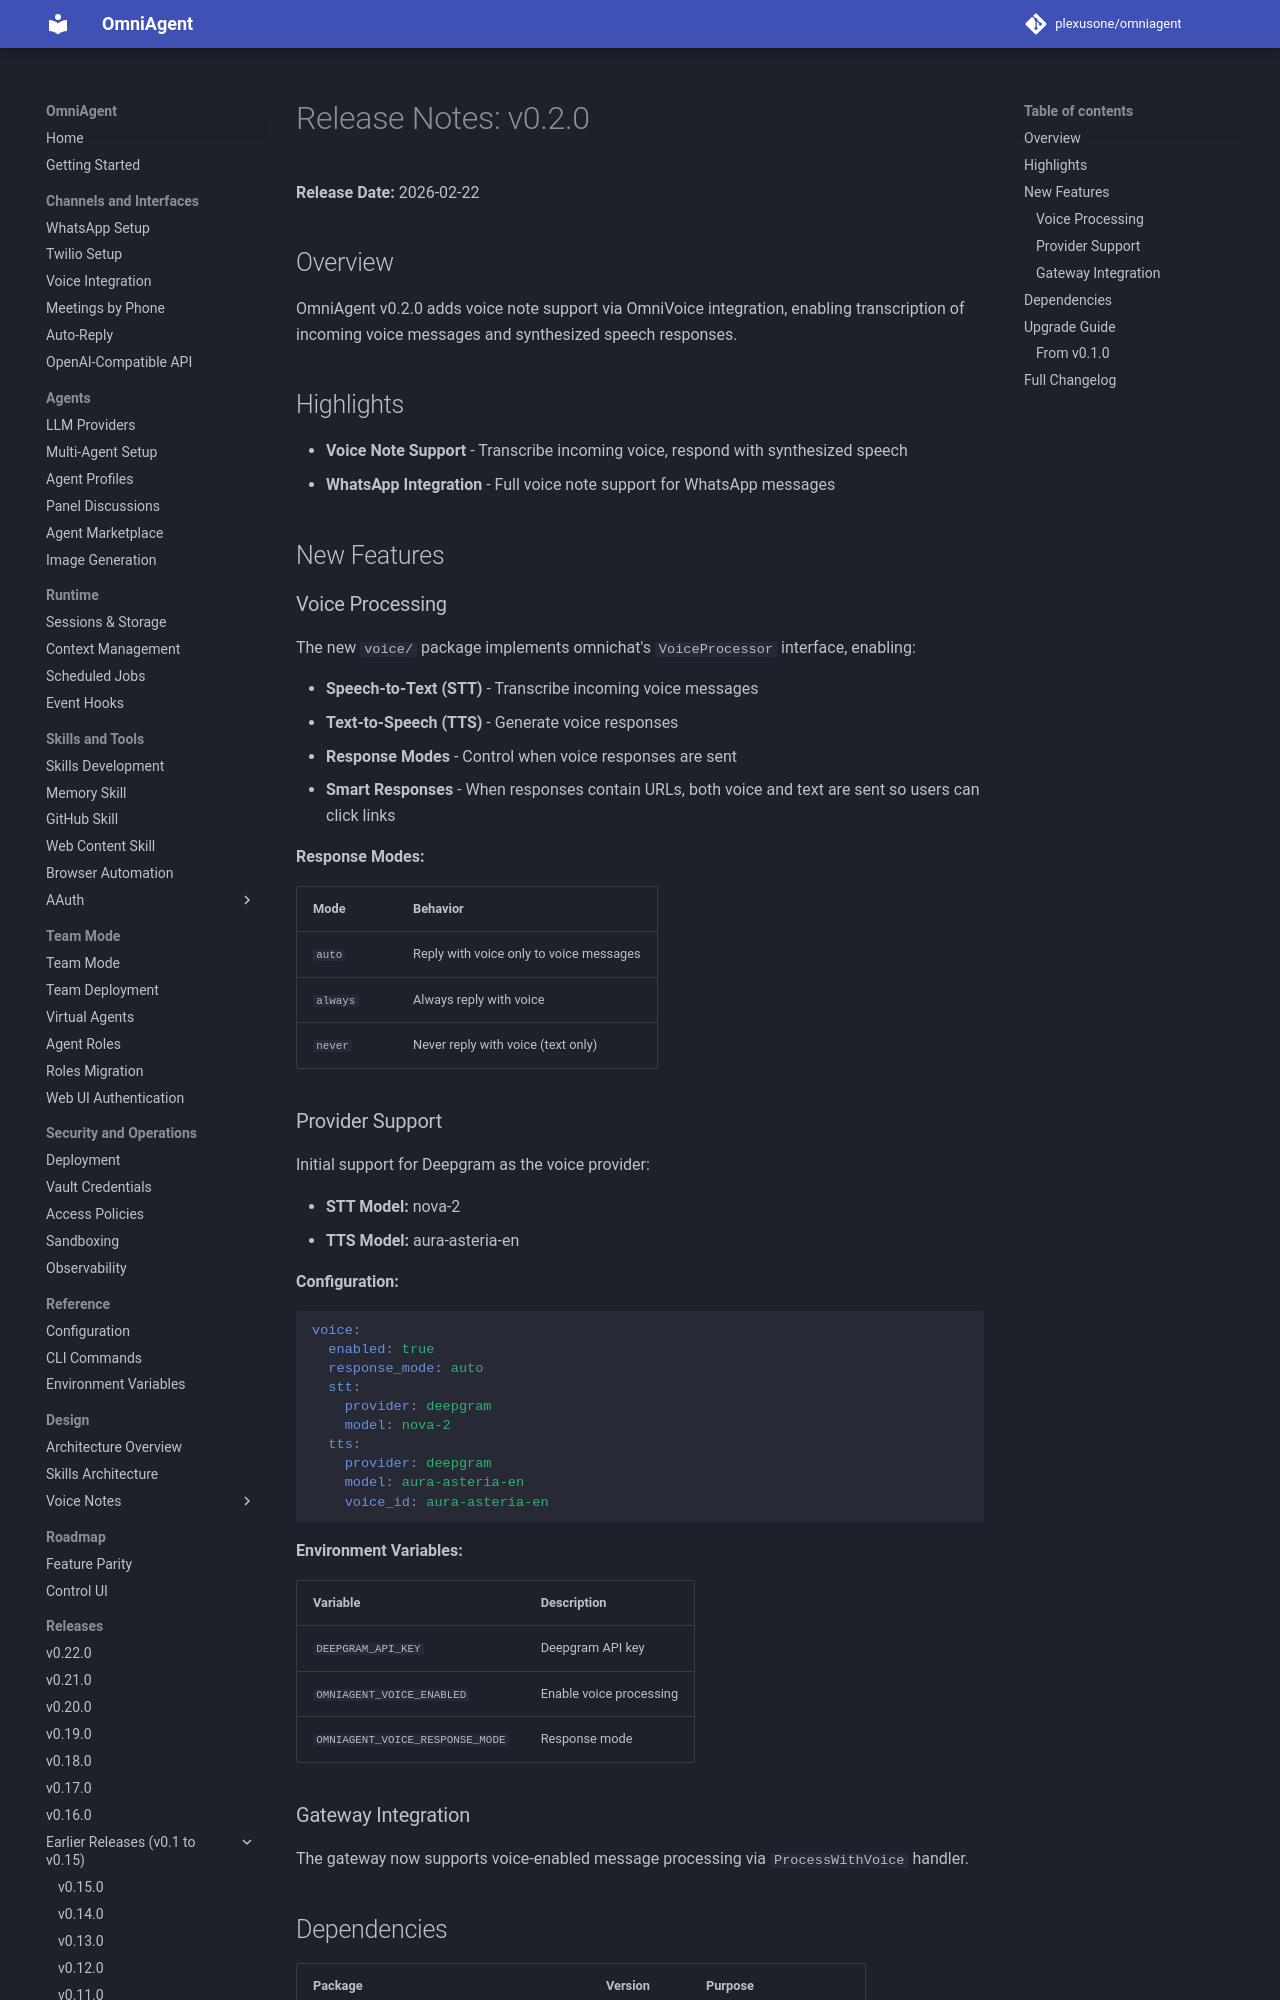

repository: plexusone/omniagent · page: releases/v0.2.0/index.html · generator: mkdocs

# Release Notes: v0.2.0

**Release Date:** 2026-02-22

## Overview

OmniAgent v0.2.0 adds voice note support via OmniVoice integration, enabling transcription of incoming voice messages and synthesized speech responses.

## Highlights

- **Voice Note Support** - Transcribe incoming voice, respond with synthesized speech
- **WhatsApp Integration** - Full voice note support for WhatsApp messages

## New Features

### Voice Processing

The new `voice/` package implements omnichat's `VoiceProcessor` interface, enabling:

- **Speech-to-Text (STT)** - Transcribe incoming voice messages
- **Text-to-Speech (TTS)** - Generate voice responses
- **Response Modes** - Control when voice responses are sent
- **Smart Responses** - When responses contain URLs, both voice and text are sent so users can click links

**Response Modes:**

| Mode | Behavior |
|------|----------|
| `auto` | Reply with voice only to voice messages |
| `always` | Always reply with voice |
| `never` | Never reply with voice (text only) |

### Provider Support

Initial support for Deepgram as the voice provider:

- **STT Model:** nova-2
- **TTS Model:** aura-asteria-en

**Configuration:**

```yaml
voice:
  enabled: true
  response_mode: auto
  stt:
    provider: deepgram
    model: nova-2
  tts:
    provider: deepgram
    model: aura-asteria-en
    voice_id: aura-asteria-en
```

**Environment Variables:**

| Variable | Description |
|----------|-------------|
| `DEEPGRAM_API_KEY` | Deepgram API key |
| `OMNIAGENT_VOICE_ENABLED` | Enable voice processing |
| `OMNIAGENT_VOICE_RESPONSE_MODE` | Response mode |

### Gateway Integration

The gateway now supports voice-enabled message processing via `ProcessWithVoice` handler.
